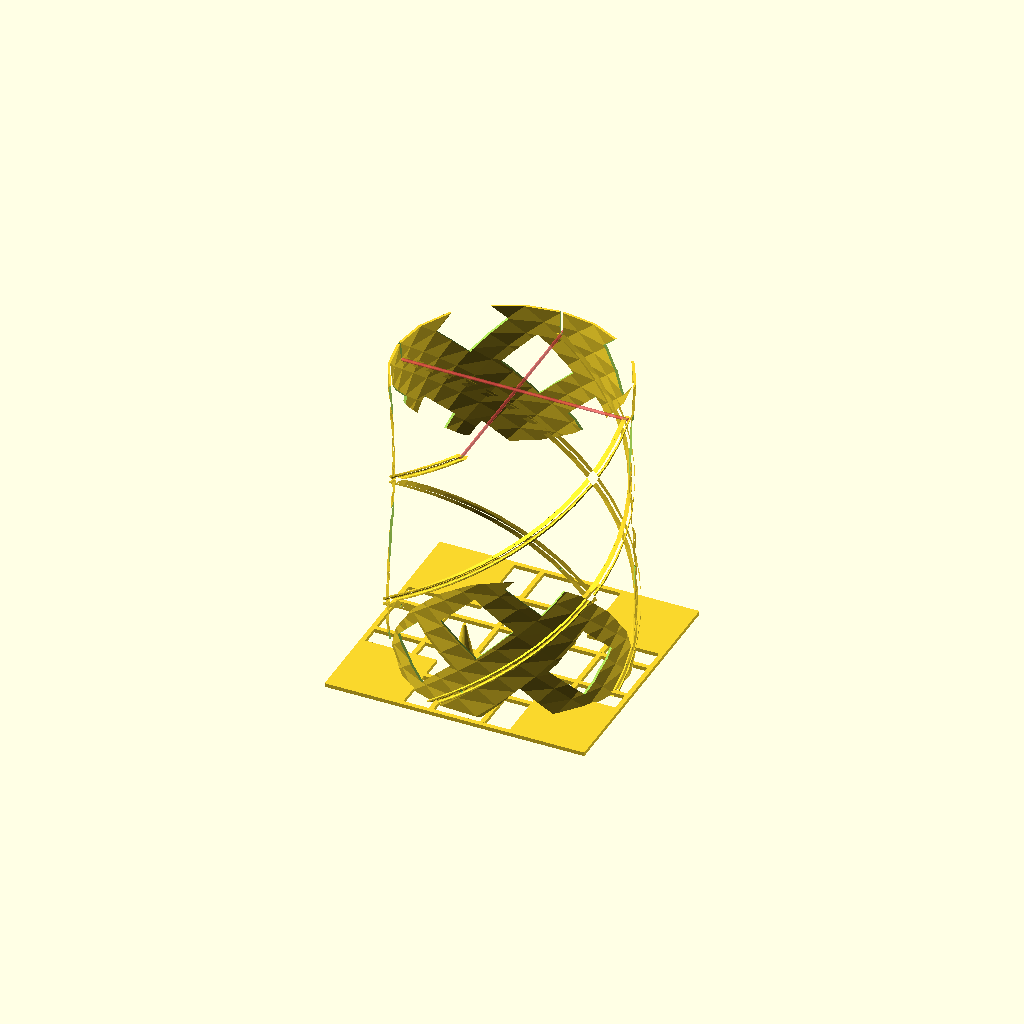
Cell 1 — every parameter at its default value.
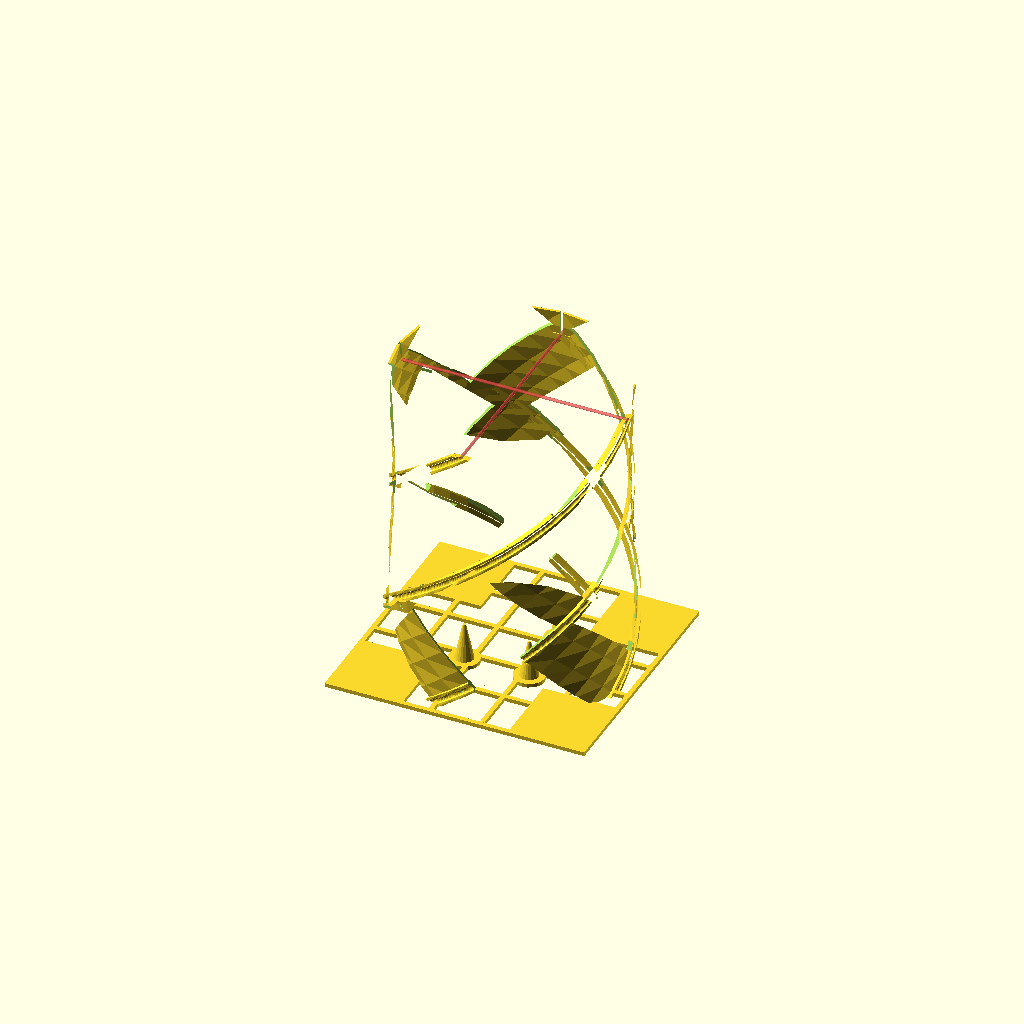
Cell 2: the same model with PI = 6.28318530717958.
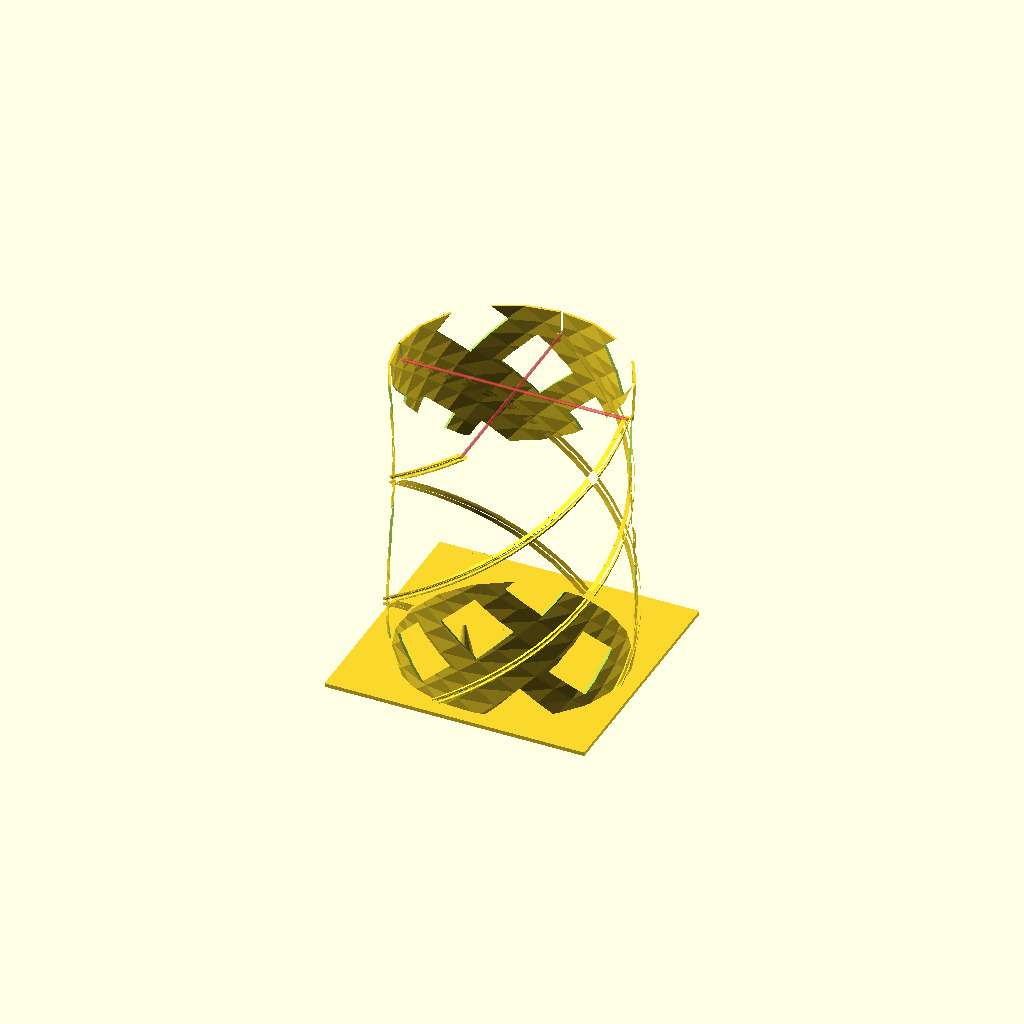
Cell 3: CornerSquareSize = 40 (everything else at default).
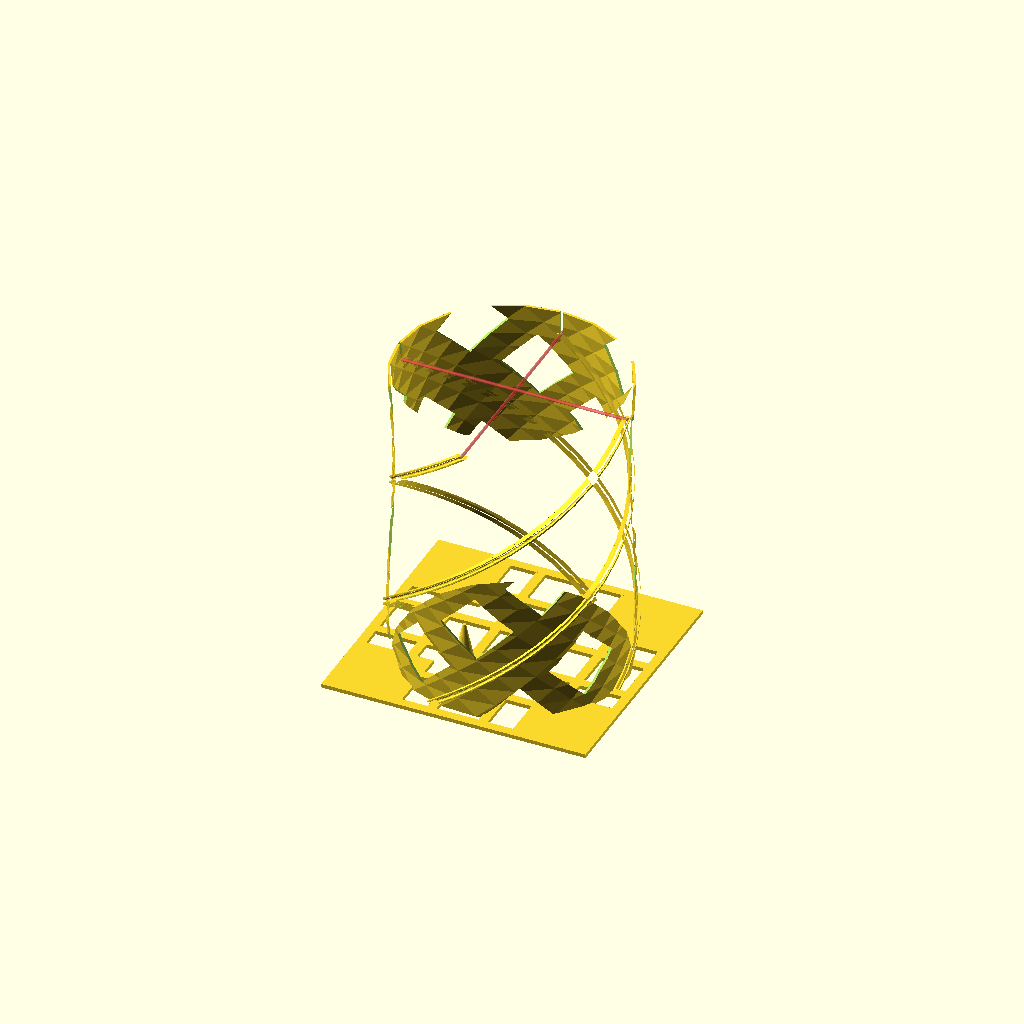
Cell 4: meshSolid = 2.4 (everything else at default).
All cells are drawn from one camera (rotation 55°, 0°, 25°, orthographic, colour scheme Cornfield), so only the parameter changes between them.
The OpenSCAD source (QFH-Antenna-Thorns.scad):

// OpenSCAD script for a "quadrifilar helix antenna".
// The design originated in: http://www.thingiverse.com/thing:634205

PI = 3.14159265358979;

include <parameters.scad>

CYLH2 = CYLH/2; // the half-height of the support cylinder.

HWIRE11 = CYLH2-HH1/2; // place the four hole-pairs at these heights.
HWIRE12 = CYLH2-HH2/2;
HWIRE21 = CYLH2+HH1/2;
HWIRE22 = CYLH2+HH2/2;

lightening_hole_size = (D1 * PI)/15;
lightening_hole_num = floor(CYLH/lightening_hole_size);

// some internal calculations. quite hairy math.
THETA1 = atan2(HH1,D1*PI/2); // Thetas are used for projecting the wirechannel cross-section onto the xy-plane.
THETA2 = atan2(HH2,D2*PI/2);
echo("theta1=",THETA1,"  -  theta2=",THETA2);

XSI1 = ((CYLH/HH1*180)-180); // extra rotation beyond the height of helix1. half above, half below.
XSI2 = ((CYLH/HH2*180)-180); // extra rotation beyond the height of helix2.
echo("xsi1=",XSI1," - xsi2=",XSI2);



//------------ Safety grid parameters---------------------------

nY = 5;
nX = 5;


meshX=D1*1.1;
meshY=D2*1.1;

CornerSquareSize = 20;

// width of solid part of grid
meshSolid=1.2;

meshSpaceX = (meshX - meshSolid*nX)/nX;
meshSpaceY = (meshY - meshSolid*nY)/nY;




module base(){
    union()
    {
        for (i=[0:nX]) {
                 translate([i*(meshSolid+meshSpaceX) - meshSolid/2,0,0]) cube(size=[meshSolid, meshY, pedestal_height],center=false);
        }

        for (i=[0:nY]) {
                translate([0,i*(meshSolid+meshSpaceY) - meshSolid/2,0]) cube(size=[meshX, meshSolid, pedestal_height],center=false);

        }
    
    // Addition of solid squares in corners
        translate([- meshSolid/2,- meshSolid/2,0])
        cube([CornerSquareSize,CornerSquareSize,pedestal_height]);
        
        translate([nX*(meshSolid+meshSpaceX)+ meshSolid/2-CornerSquareSize,- meshSolid/2,0])
        cube([CornerSquareSize,CornerSquareSize,pedestal_height]);
        
        translate([nX*(meshSolid+meshSpaceX)+ meshSolid/2-CornerSquareSize,nY*(meshSolid+meshSpaceY)+ meshSolid/2-CornerSquareSize,0])
        cube([CornerSquareSize,CornerSquareSize,pedestal_height]);
        
        translate([- meshSolid/2,nY*(meshSolid+meshSpaceY)+ meshSolid/2-CornerSquareSize,0])
        cube([CornerSquareSize,CornerSquareSize,pedestal_height]);
    
    // Addition of squares with thorns
    
    ThornsDist = 16.9706; 
    ThornCylinderRad = 4;  
    ThornHeight = 10;
    ThornLowerBaseRad = 2.5;
    ThornUpperBaseRad = 0.4;
    
    
    translate([nX*(meshSolid+meshSpaceX)/2, nY*(meshSolid+meshSpaceY)/2,pedestal_height/2]){    // Grid center
        
    translate([ThornsDist/2, ThornsDist/2,0])
        union(){
        cylinder(pedestal_height,ThornCylinderRad,ThornCylinderRad,center = true);
        translate([0,0,ThornHeight/2])
        cylinder(ThornHeight, ThornLowerBaseRad,ThornUpperBaseRad, true);
        }
    translate([ThornsDist/2, -ThornsDist/2,0])    
        union(){
        cylinder(pedestal_height,ThornCylinderRad,ThornCylinderRad,center = true);
        translate([0,0,ThornHeight/2])
        cylinder(ThornHeight, ThornLowerBaseRad,ThornUpperBaseRad, true);
        }
        
    translate([-ThornsDist/2, -ThornsDist/2,0])    
        union(){
        cylinder(pedestal_height,ThornCylinderRad,ThornCylinderRad,center = true);
        translate([0,0,ThornHeight/2])
        cylinder(ThornHeight, ThornLowerBaseRad,ThornUpperBaseRad, true);
        }
  
        
    }
    
    }
}

// definition of the wire channel by CSG.
// used for projecting outline onto the xy-plane.
module wirechannel()
{
	difference()
	{
        translate([-0.5,0,0])
		cube(size = [2*WIRE, 2*WIRE,2], center=true);

        cylinder(h=2, d=WIRE, center=true);

		translate([1.5*WIRE,0,0])
            cube([3*WIRE,WIRE,4], center=true);
	}
}

// definition of elliptic cylinder by CSG.
// used for projecting outline onto xy-plane.
module ellipse_base()
{
	scale([1,D2/D1,1])
        difference(){
            cylinder(h=1, r=(D1/2-WIRE/2), center = true);
            cylinder(h=2, r=(D1/2 - WIRE/2 - EXTRUSION_WIDTH), center = true);
        }
}

// the composite structure of support cylinder, wire channels, holes and cut-outs.
module composite()
{
	difference()
	{
		union()
		{
			// combine all elements in one extrude and twist.
			// helix1's.
			linear_extrude(height=HWIRE21, twist=-XSI1/2-180, slices=SLICES)
			{
				rotate([0,0,0-XSI1/2])
                    translate([D1/2,0,0])
                        projection()
                            scale([1,1/sin(THETA1),1])
                                wirechannel();

				rotate([0,0,180-XSI1/2])
                    translate([D1/2,0,0])
                        projection()
                            scale([1,1/sin(THETA1),1])
                                wirechannel();
			}
			// helix2's.
			linear_extrude(height=HWIRE22, twist=-XSI2/2-180, slices=SLICES)
			{
				rotate([0,0,90-XSI2/2])
                    translate([D2/2,0,0])
                        projection()
                            scale([1,1/sin(THETA2),1])
                                wirechannel();

				rotate([0,0,270-XSI2/2])
                    translate([D2/2,0,0])
                        projection()
                            scale([1,1/sin(THETA2),1])
                                wirechannel();
			}
			// elliptic support cylinder.
			linear_extrude(height=CYLH, twist=-XSI1/2-180, slices=SLICES)
			{
				rotate([0,0,0-XSI1/2]) projection(cut=true) ellipse_base();
			}
		}
		union()
		{
			// lower hole pairs.
			translate([0,0,HWIRE11])
                rotate([0,90,0])
                    cylinder(h=D1, d=WIRE, center=true);

			translate([0,0,HWIRE12])
                rotate([90,0,0])
                    cylinder(h=D2, d=WIRE, center=true);

			// upper hole slots.
			#translate([0,0,HWIRE21])
                rotate([0,90,0])
                    cylinder(h=D1, d=WIRE, center=true);
			#translate([0,0,HWIRE22])
                rotate([90,0,0])
                    cylinder(h=D2, d=WIRE, center=true);

			translate([0,0,HWIRE21+CYLH2]) cube([CYLH,WIRE,CYLH], center=true);
			translate([0,0,HWIRE22+CYLH2]) cube([WIRE,CYLH,CYLH], center=true);

            for (i=[0:lightening_hole_num]) {
                translate([0,0,i*lightening_hole_size])
                    rotate([0,0, +45 - XSI1/2 + i * ((180+XSI1/2)/(lightening_hole_num))])
                        rotate([45,0,0])
                            cube(size = [D1,lightening_hole_size,lightening_hole_size],center=true);

            }

            for (i=[0:lightening_hole_num]) {
                translate([0,0,i*lightening_hole_size])
                    rotate([0,0, -45 -XSI2/2 + i * ((180+XSI2/2)/lightening_hole_num)])
                        rotate([45,0,0])
                            cube(size = [D1,lightening_hole_size,lightening_hole_size],center=true);

            }


		}
	}
	translate([-meshX/2,-meshY/2,0])
		base();
}

//wirechannel();
//ellipse_base();
//base();

// MAIN()
composite();
Customizer parameters (derived from the source; name, type, default, range or options):
PI: number, default 3.14159265358979
nY: number, default 5
nX: number, default 5
CornerSquareSize: number, default 20
meshSolid: number, default 1.2
